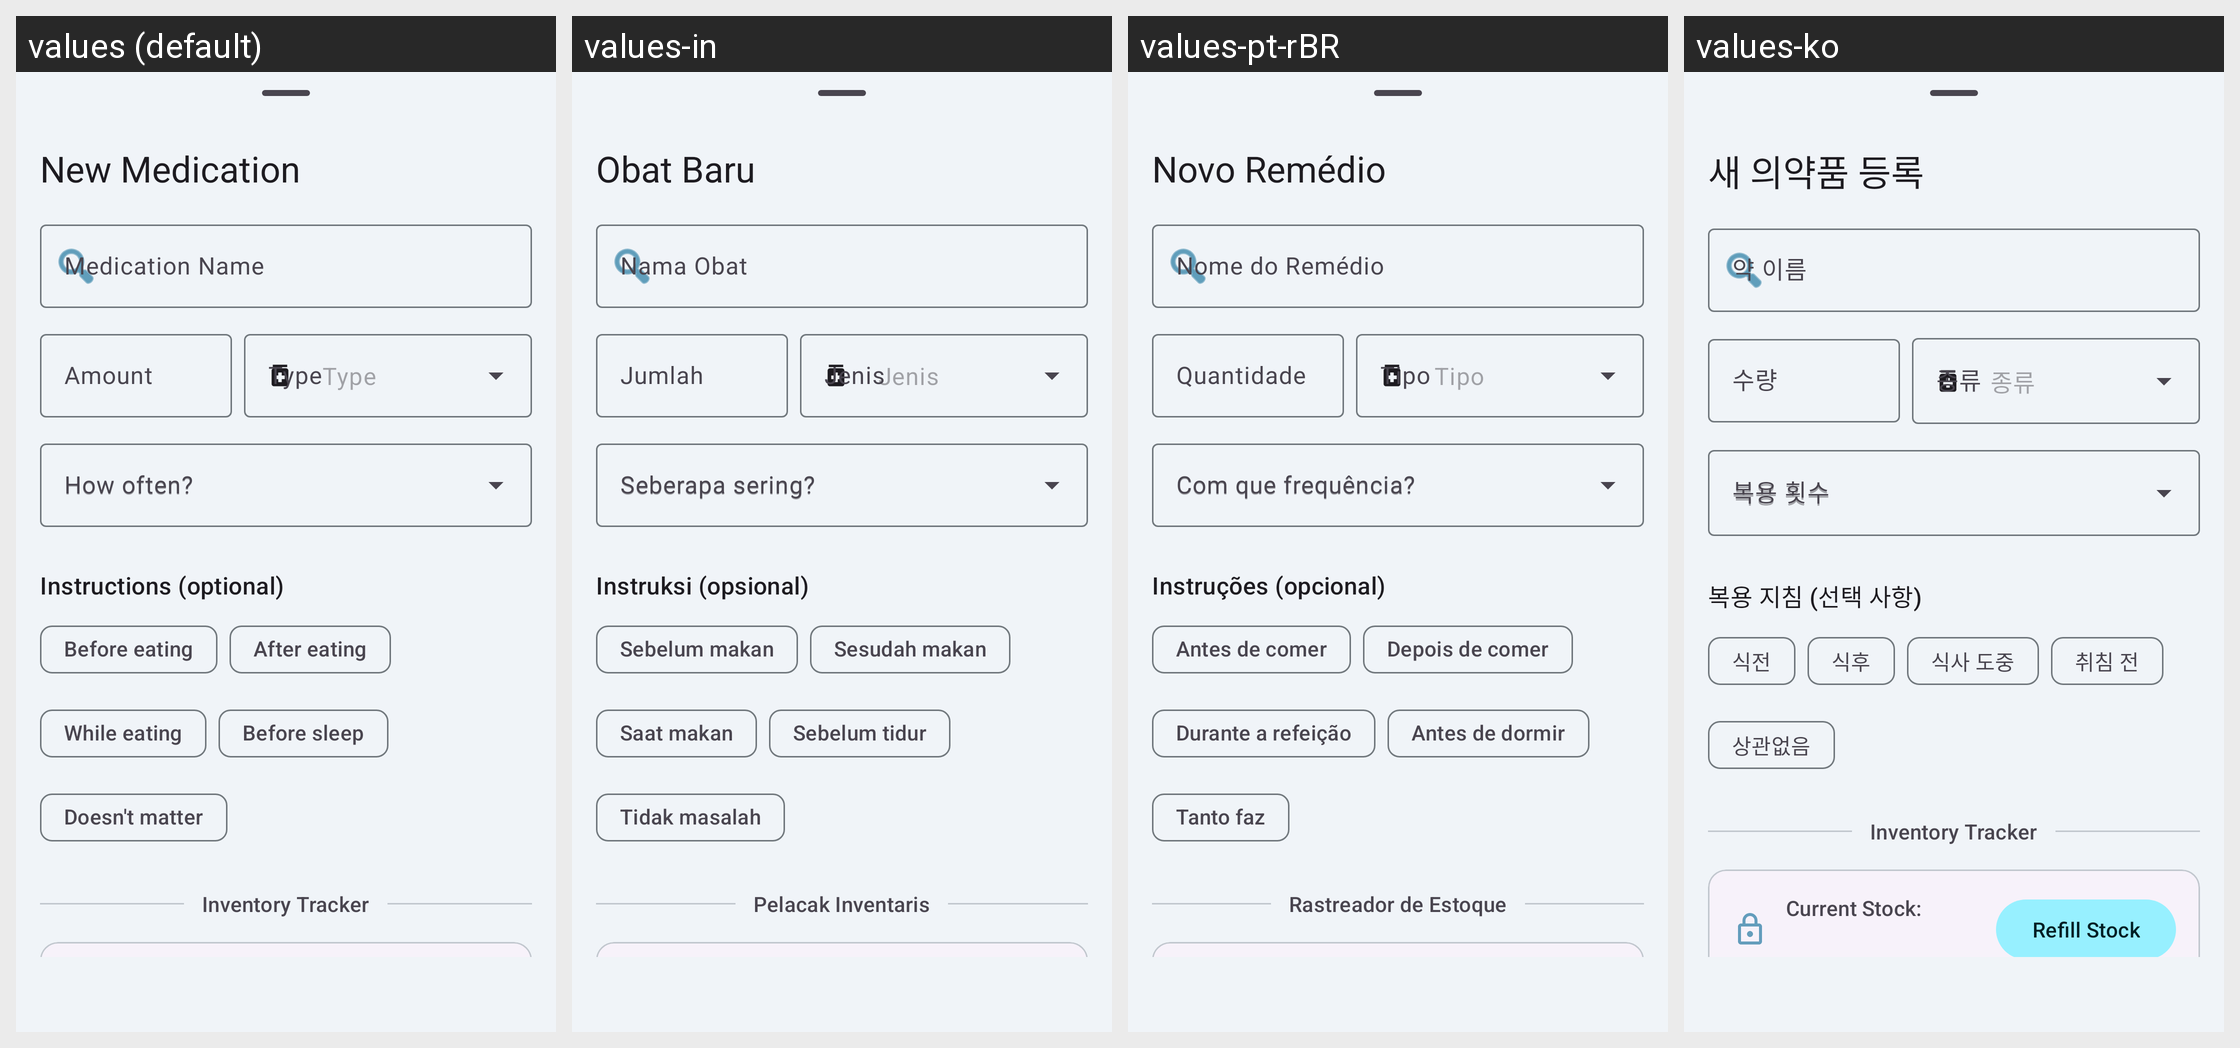

This grid shows one Android layout under several languages. Give, for every string resource on the screen, its name, the default text and each shown locale's text.
Android screen res/layout/fragment_add_medication.xml rendered under 4 locales, left to right: values (default), values-in, values-pt-rBR, values-ko. Device: Nexus 5 (rendered at 1080×1920; each locale shown at half size, 540×960, under a caption strip naming it); theme Theme.MedicationWizard.
Other locales in the repository, not shown: values-ar, values-de, values-es, values-fr, values-he, values-hi, values-iw, values-ja, values-ru.
Strings drawn on this screen, with the default value and each locale's value (text and hints the layout hard-codes, and strings that could not be matched under every locale, appear in the picture but are not listed):

fragment_add_med_title
  values: New Medication
  values-in: Obat Baru
  values-pt-rBR: Novo Remédio
  values-ko: 새 의약품 등록

hint_med_name
  values: Medication Name
  values-in: Nama Obat
  values-pt-rBR: Nome do Remédio
  values-ko: 약 이름

hint_amount
  values: Amount
  values-in: Jumlah
  values-pt-rBR: Quantidade
  values-ko: 수량

hint_form
  values: Type
  values-in: Jenis
  values-pt-rBR: Tipo
  values-ko: 종류

hint_frequency
  values: How often?
  values-in: Seberapa sering?
  values-pt-rBR: Com que frequência?
  values-ko: 복용 횟수

instructions_label
  values: Instructions (optional)
  values-in: Instruksi (opsional)
  values-pt-rBR: Instruções (opcional)
  values-ko: 복용 지침 (선택 사항)

instruction_before_eating
  values: Before eating
  values-in: Sebelum makan
  values-pt-rBR: Antes de comer
  values-ko: 식전

instruction_after_eating
  values: After eating
  values-in: Sesudah makan
  values-pt-rBR: Depois de comer
  values-ko: 식후

instruction_while_eating
  values: While eating
  values-in: Saat makan
  values-pt-rBR: Durante a refeição
  values-ko: 식사 도중

instruction_before_sleep
  values: Before sleep
  values-in: Sebelum tidur
  values-pt-rBR: Antes de dormir
  values-ko: 취침 전

instruction_no_preference
  values: Doesn't matter
  values-in: Tidak masalah
  values-pt-rBR: Tanto faz
  values-ko: 상관없음

inventory_label
  values: Inventory Tracker
  values-in: Pelacak Inventaris
  values-pt-rBR: Rastreador de Estoque
  values-ko: Inventory Tracker  [not translated; the default value is used]
